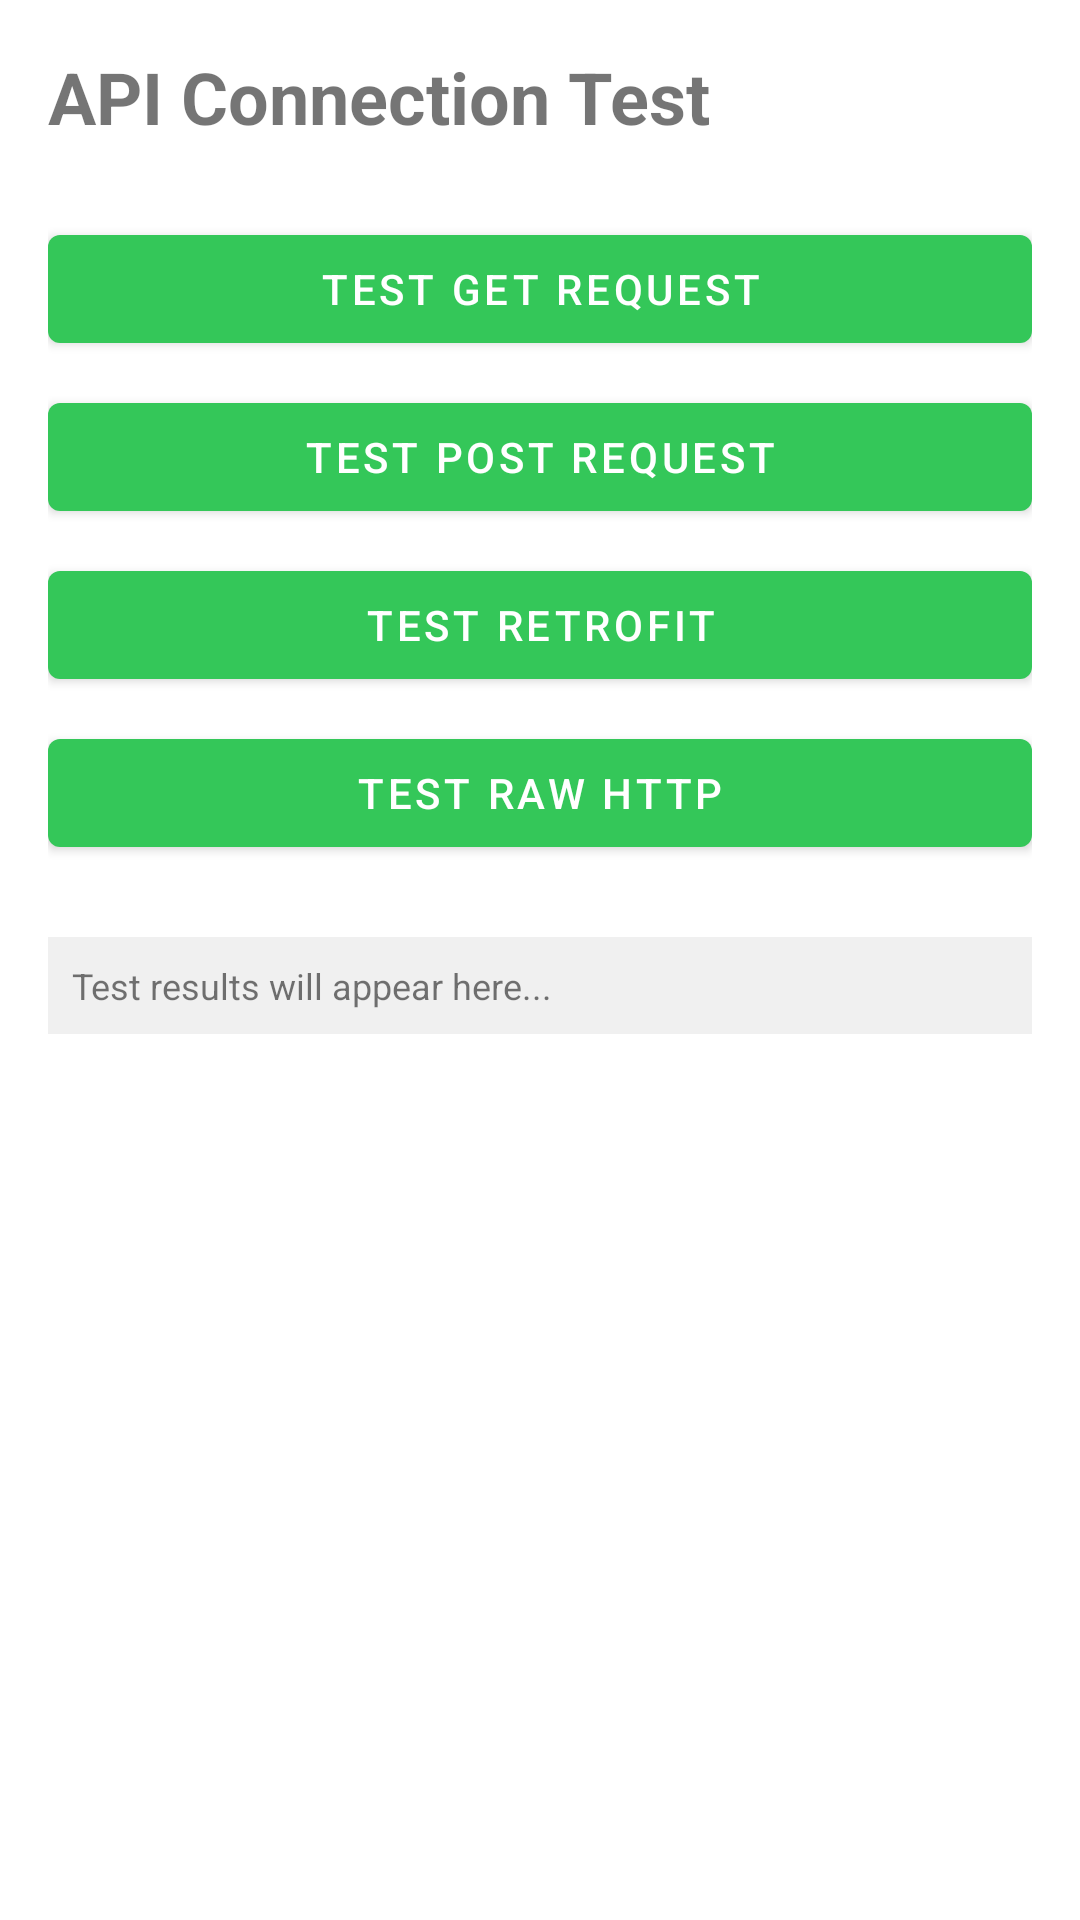

Produce the Android XML layout that renders to this screen, including the resource entries it uses.
<!-- AndroidManifest.xml: application theme Theme.Fitness -->
<!-- res/layout/activity_test_connection.xml -->
<?xml version="1.0" encoding="utf-8"?>
<LinearLayout xmlns:android="http://schemas.android.com/apk/res/android"
    xmlns:app="http://schemas.android.com/apk/res-auto"
    android:layout_width="match_parent"
    android:layout_height="match_parent"
    android:orientation="vertical"
    android:padding="16dp">

    <TextView
        android:layout_width="wrap_content"
        android:layout_height="wrap_content"
        android:text="API Connection Test"
        android:textSize="24sp"
        android:textStyle="bold"
        android:layout_marginBottom="24dp" />

    <Button
        android:id="@+id/btnTestGet"
        android:layout_width="match_parent"
        android:layout_height="wrap_content"
        android:text="Test GET Request"
        android:layout_marginBottom="8dp" />

    <Button
        android:id="@+id/btnTestPost"
        android:layout_width="match_parent"
        android:layout_height="wrap_content"
        android:text="Test POST Request"
        android:layout_marginBottom="8dp" />

    <Button
        android:id="@+id/btnTestRetrofit"
        android:layout_width="match_parent"
        android:layout_height="wrap_content"
        android:text="Test Retrofit"
        android:layout_marginBottom="8dp" />

    <Button
        android:id="@+id/btnTestRawHttp"
        android:layout_width="match_parent"
        android:layout_height="wrap_content"
        android:text="Test Raw HTTP"
        android:layout_marginBottom="24dp" />

    <ScrollView
        android:layout_width="match_parent"
        android:layout_height="0dp"
        android:layout_weight="1">

        <TextView
            android:id="@+id/tvResult"
            android:layout_width="match_parent"
            android:layout_height="wrap_content"
            android:text="Test results will appear here..."
            android:textSize="12sp"
            android:background="#f0f0f0"
            android:padding="8dp" />

    </ScrollView>

</LinearLayout>
<!-- resources referenced by this layout -->
<resources>
  <style name="Theme.Fitness" parent="Theme.MaterialComponents.DayNight.NoActionBar">
          <item name="colorPrimary">@color/purple_500</item>
          <item name="colorPrimaryVariant">@color/purple_700</item>
          <item name="colorOnPrimary">@android:color/white</item>
  
          <item name="colorSecondary">@color/teal_200</item>
          <item name="colorSecondaryVariant">@color/teal_700</item>
          <item name="colorOnSecondary">@android:color/black</item>
  
          <item name="android:statusBarColor" tools:targetApi="l">?attr/colorPrimaryVariant</item>
          <item name="android:navigationBarColor">?attr/colorPrimaryVariant</item>
  
          <item name="materialButtonStyle">@style/Widget.MaterialComponents.Button</item>
          <item name="textInputStyle">@style/Widget.MaterialComponents.TextInputLayout.OutlinedBox</item>
          <item name="editTextStyle">@style/Widget.MaterialComponents.TextInputEditText.OutlinedBox</item>
      </style>
  <color name="purple_500">#34C759</color>
  <color name="purple_700">#28A745</color>
  <color name="teal_200">#5AC8FA</color>
  <color name="teal_700">#007AFF</color>
</resources>
